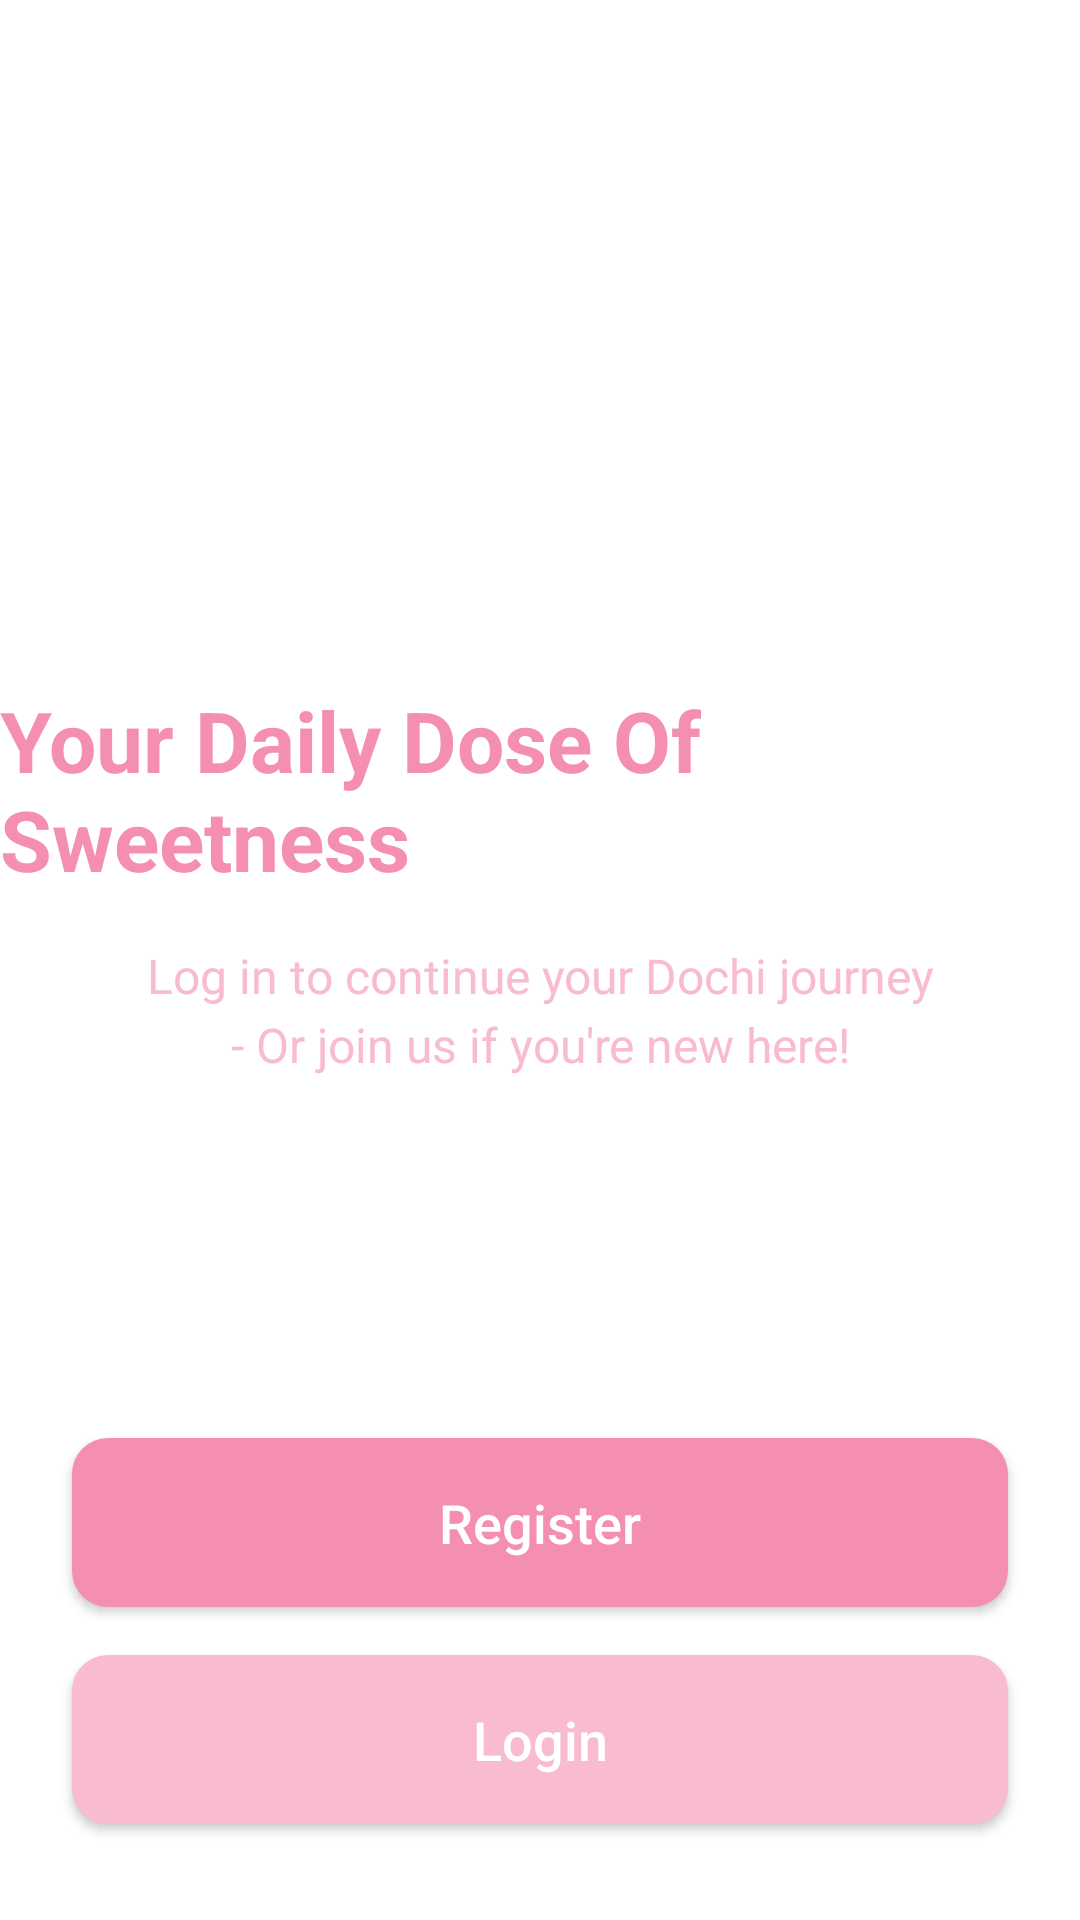

Here is an Android app screen rendered from its layout file. Give the layout XML and the strings, colors and styles it references.
<!-- AndroidManifest.xml: application theme Theme.DOCHI -->
<!-- res/layout/activity_auth.xml -->
<?xml version="1.0" encoding="utf-8"?>
<androidx.constraintlayout.widget.ConstraintLayout
    xmlns:android="http://schemas.android.com/apk/res/android"
    xmlns:app="http://schemas.android.com/apk/res-auto"
    xmlns:tools="http://schemas.android.com/tools"
    android:layout_width="match_parent"
    android:layout_height="match_parent"
    android:background="@color/app_background"
    tools:context=".AuthActivity">

    <TextView
        android:id="@+id/tv_signup_title"
        android:layout_width="wrap_content"
        android:layout_height="wrap_content"
        android:text="Your Daily Dose Of Sweetness"
        android:textColor="@color/app_dark_pink"
        android:textSize="28sp"
        android:textStyle="bold"
        app:layout_constraintBottom_toBottomOf="parent"
        app:layout_constraintEnd_toEndOf="parent"
        app:layout_constraintStart_toStartOf="parent"
        app:layout_constraintTop_toTopOf="parent"
        app:layout_constraintVertical_bias="0.4" />

    <TextView
        android:id="@+id/tv_signup_desc"
        android:layout_width="0dp"
        android:layout_height="wrap_content"
        android:layout_marginStart="48dp"
        android:layout_marginTop="16dp"
        android:layout_marginEnd="48dp"
        android:lineSpacingExtra="4dp"
        android:text="Log in to continue your Dochi journey - Or join us if you're new here!"
        android:textAlignment="center"
        android:textColor="@color/app_medium_pink"
        android:textSize="16sp"
        app:layout_constraintEnd_toEndOf="parent"
        app:layout_constraintStart_toStartOf="parent"
        app:layout_constraintTop_toBottomOf="@+id/tv_signup_title" />

    <Button
        android:id="@+id/btn_register"
        android:layout_width="0dp"
        android:layout_height="wrap_content"
        android:layout_marginStart="24dp"
        android:layout_marginEnd="24dp"
        android:layout_marginBottom="16dp"
        android:background="@drawable/button_background_dark"
        android:paddingVertical="16dp"
        android:text="Register"
        android:textAllCaps="false"
        android:textColor="@color/white"
        android:textSize="18sp"
        app:layout_constraintBottom_toTopOf="@+id/btn_login"
        app:layout_constraintEnd_toEndOf="parent"
        app:layout_constraintStart_toStartOf="parent" />

    <Button
        android:id="@+id/btn_login"
        android:layout_width="0dp"
        android:layout_height="wrap_content"
        android:layout_marginStart="24dp"
        android:layout_marginEnd="24dp"
        android:layout_marginBottom="32dp"
        android:background="@drawable/button_background_light"
        android:paddingVertical="16dp"
        android:text="Login"
        android:textAllCaps="false"
        android:textColor="@color/white"
        android:textSize="18sp"
        app:layout_constraintBottom_toBottomOf="parent"
        app:layout_constraintEnd_toEndOf="parent"
        app:layout_constraintStart_toStartOf="parent" />

</androidx.constraintlayout.widget.ConstraintLayout>
<!-- resources referenced by this layout -->
<resources>
  <color name="app_background">#FFFFFFFF</color>
  <color name="app_dark_pink">#F48FB1</color>
  <color name="app_medium_pink">#F8BBD0</color>
  <color name="white">#FFFFFFFF</color>
  <!-- drawable button_background_dark (drawable) -->
  <?xml version="1.0" encoding="utf-8"?>
  <shape xmlns:android="http://schemas.android.com/apk/res/android"
      android:shape="rectangle">
      <solid android:color="@color/app_dark_pink" />
      <corners android:radius="12dp" />
  </shape>
  <!-- drawable button_background_light (drawable) -->
  <?xml version="1.0" encoding="utf-8"?>
  <shape xmlns:android="http://schemas.android.com/apk/res/android"
      android:shape="rectangle">
      <solid android:color="@color/app_medium_pink" /> <corners android:radius="12dp" />
  </shape>
  <style name="Theme.DOCHI" parent="Base.Theme.DOCHI" />
  <style name="Base.Theme.DOCHI" parent="Theme.Material3.DayNight.NoActionBar">
  
          <item name="colorPrimary">#FF4081</item>
          <item name="colorPrimaryVariant">#F8BBD0</item>
          <item name="colorOnPrimary">#FFFFFF</item>
  
          <item name="colorSecondary">#FF80AB</item>
          <item name="colorOnSecondary">#FFFFFF</item>
  
          <item name="android:windowBackground">#000000</item>
      </style>
</resources>
